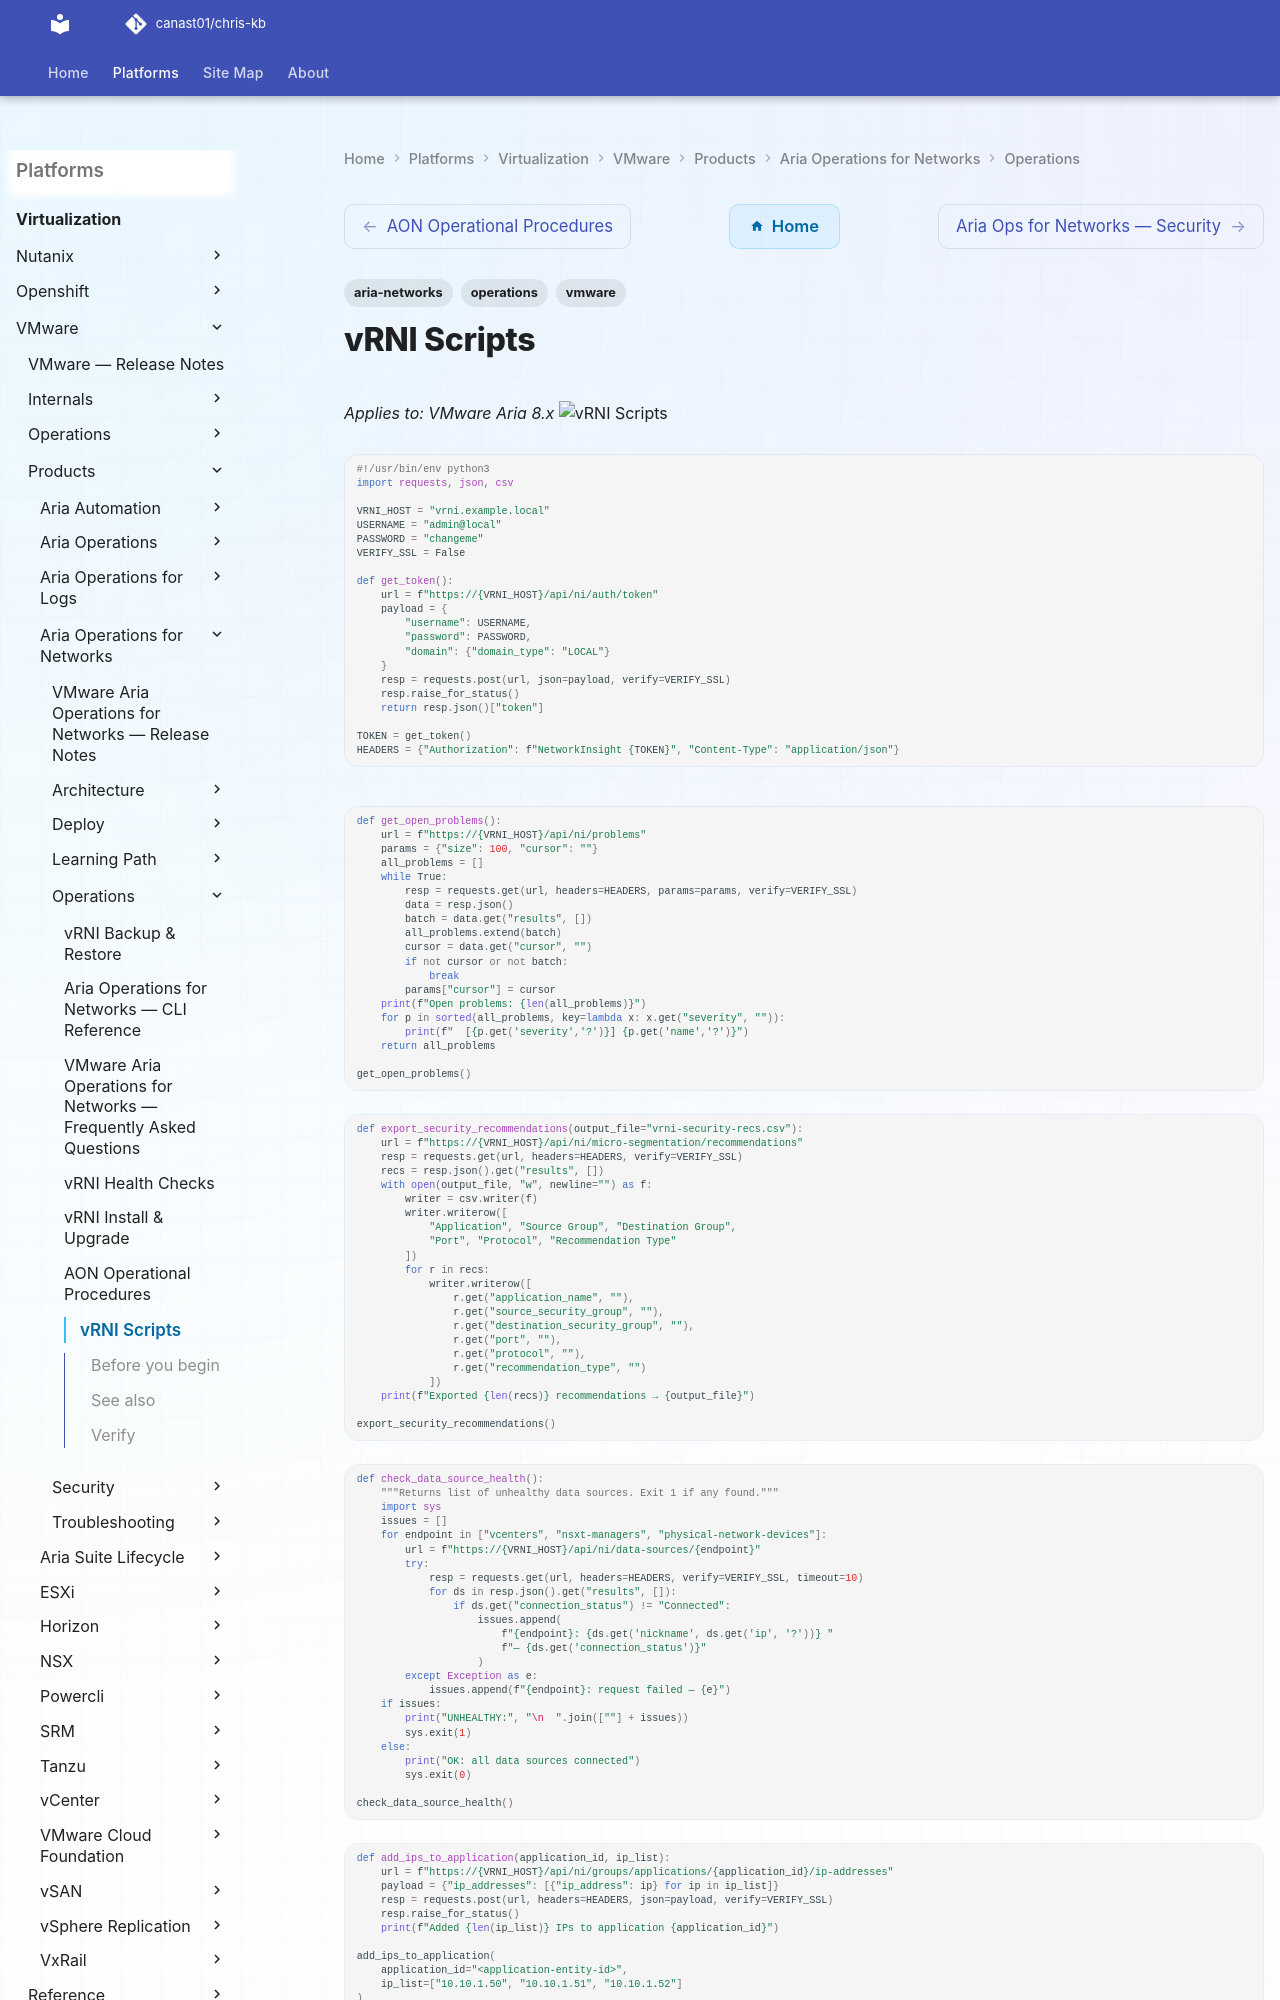

repository: canast01/chris-kb · page: virtualization/vmware/products/aria-operations-for-networks/operations/scripts/index.html · generator: mkdocs

---
tags:
  - aria-networks
  - operations
  - vmware
---
# vRNI Scripts

*Applies to: VMware Aria 8.x*
![vRNI Scripts](../../../../../assets/virtualization-vmware-aria-operations-for-networks-operation.svg)

```python
#!/usr/bin/env python3
import requests, json, csv

VRNI_HOST = "vrni.example.local"
USERNAME = "admin@local"
PASSWORD = "changeme"
VERIFY_SSL = False

def get_token():
    url = f"https://{VRNI_HOST}/api/ni/auth/token"
    payload = {
        "username": USERNAME,
        "password": PASSWORD,
        "domain": {"domain_type": "LOCAL"}
    }
    resp = requests.post(url, json=payload, verify=VERIFY_SSL)
    resp.raise_for_status()
    return resp.json()["token"]

TOKEN = get_token()
HEADERS = {"Authorization": f"NetworkInsight {TOKEN}", "Content-Type": "application/json"}
```

```python
def get_open_problems():
    url = f"https://{VRNI_HOST}/api/ni/problems"
    params = {"size": 100, "cursor": ""}
    all_problems = []
    while True:
        resp = requests.get(url, headers=HEADERS, params=params, verify=VERIFY_SSL)
        data = resp.json()
        batch = data.get("results", [])
        all_problems.extend(batch)
        cursor = data.get("cursor", "")
        if not cursor or not batch:
            break
        params["cursor"] = cursor
    print(f"Open problems: {len(all_problems)}")
    for p in sorted(all_problems, key=lambda x: x.get("severity", "")):
        print(f"  [{p.get('severity','?')}] {p.get('name','?')}")
    return all_problems
